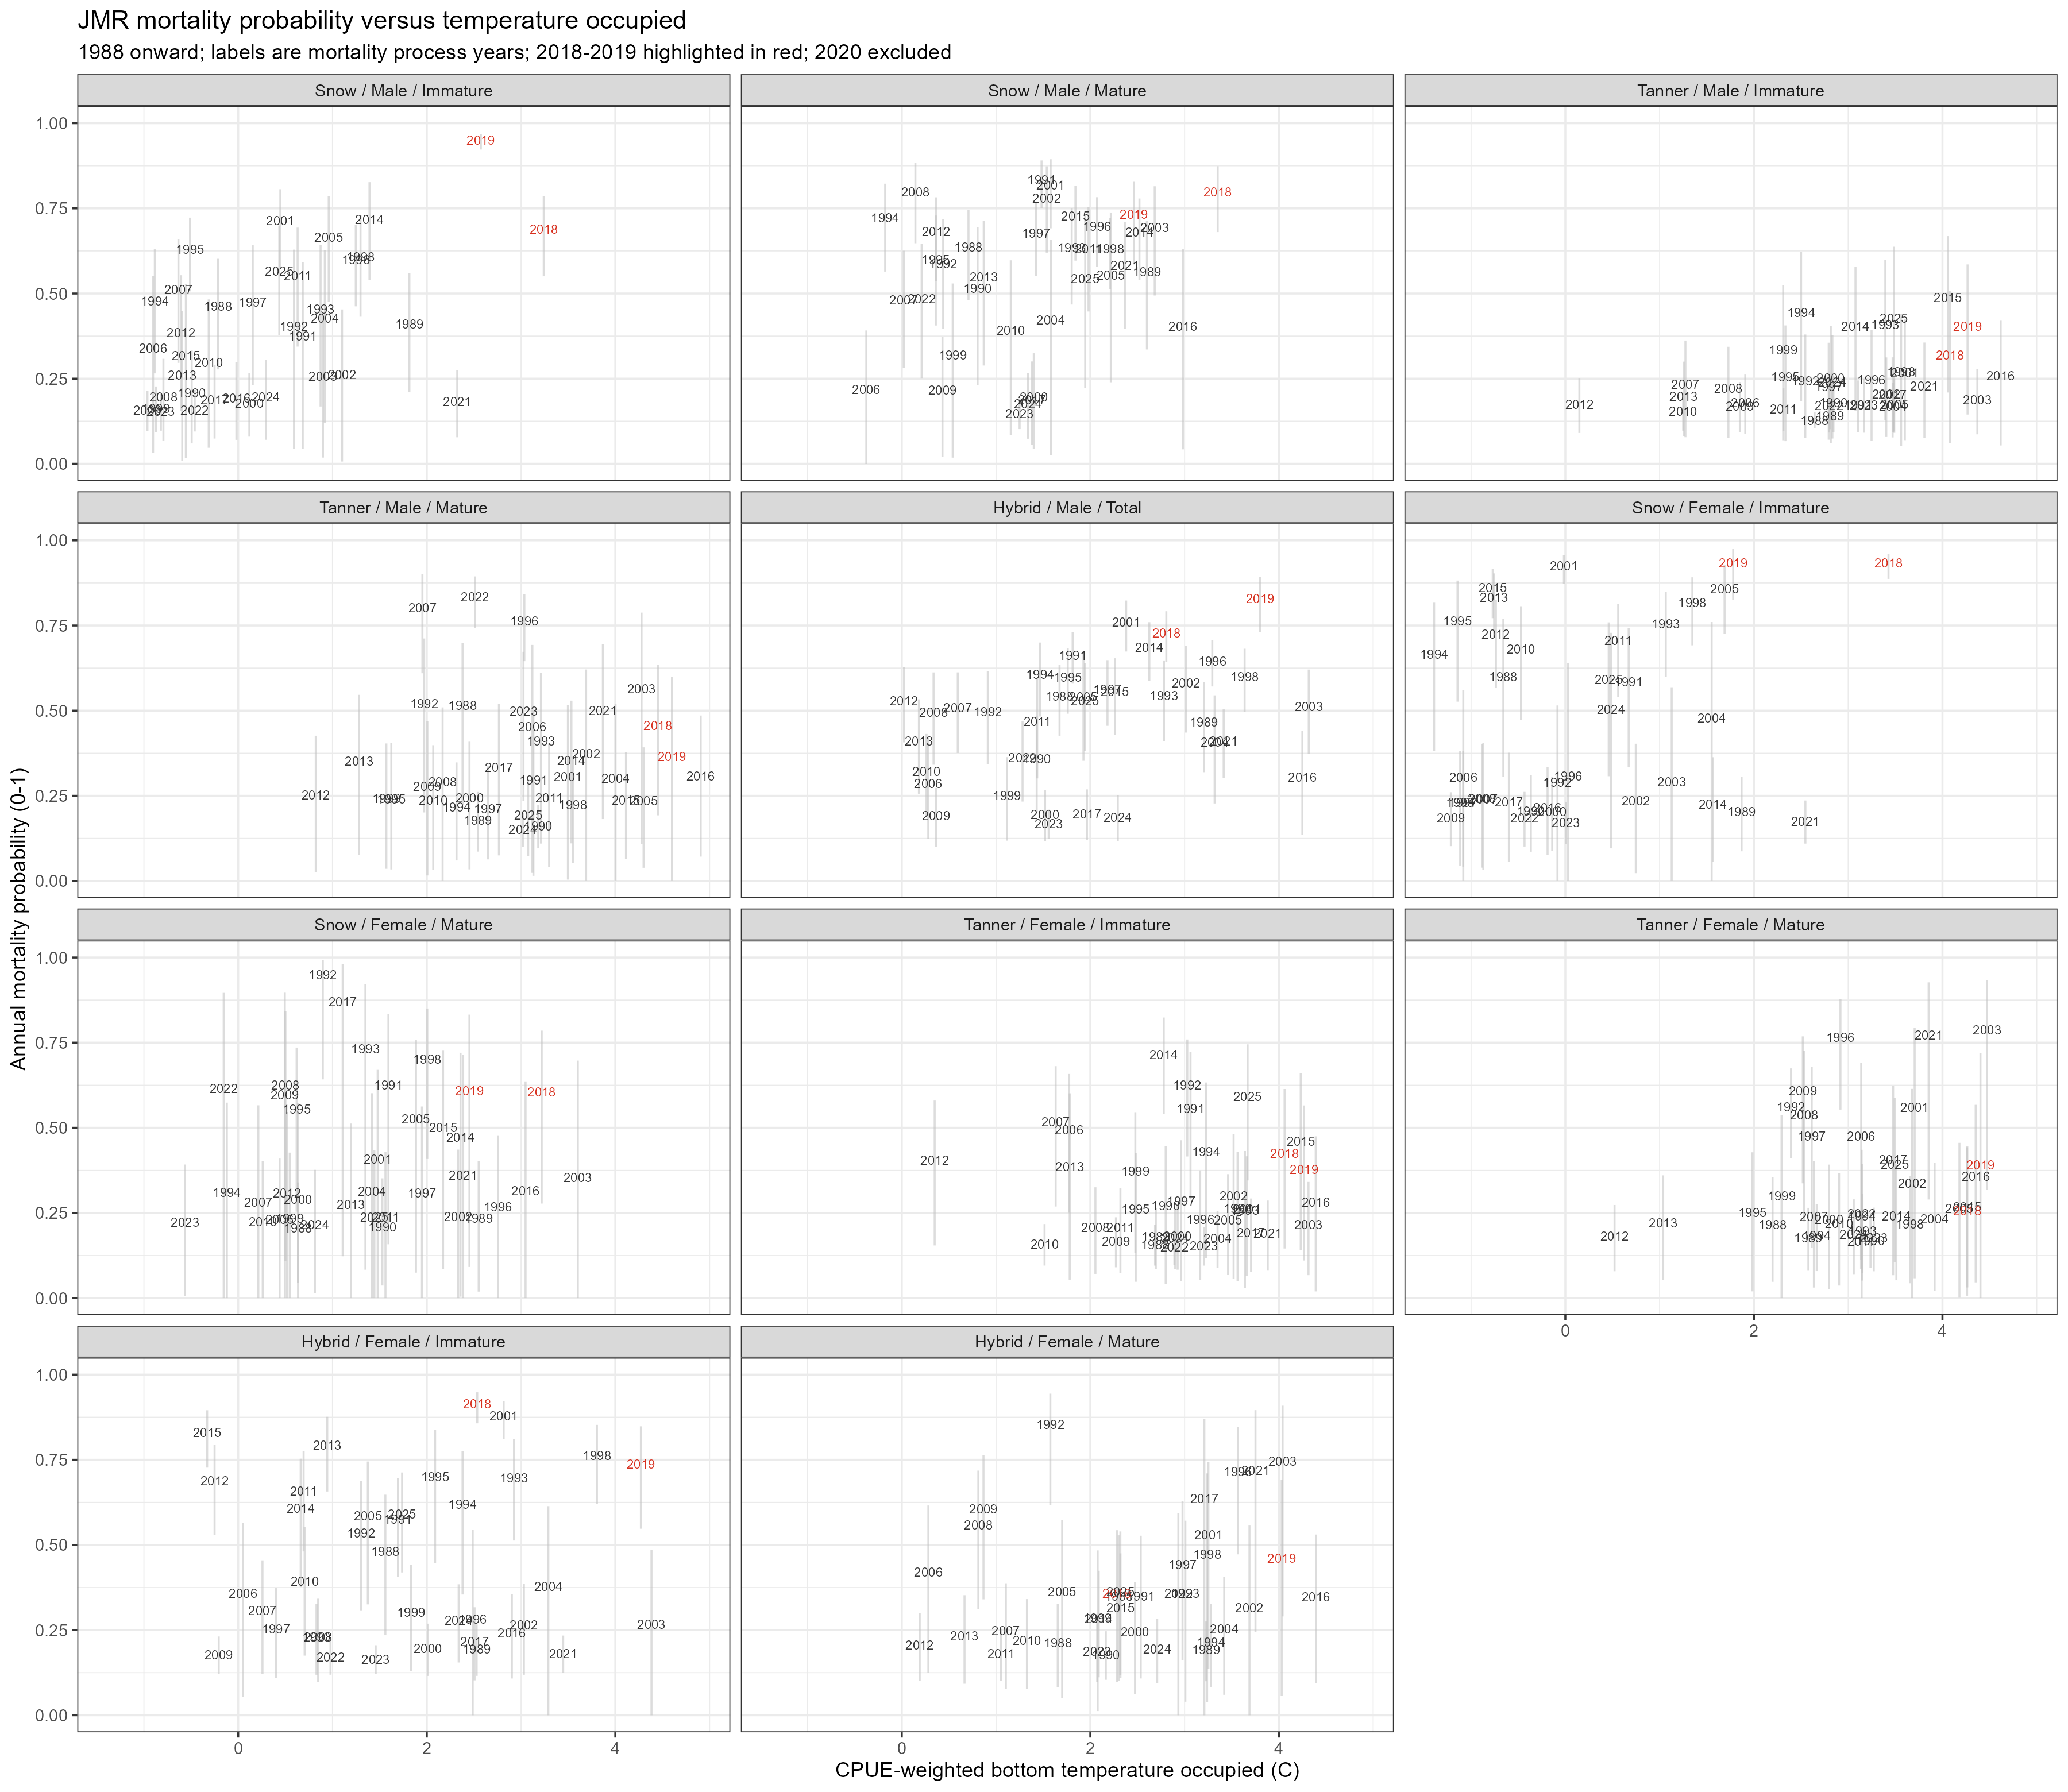

The data file committed next to this chart (first rows):
year, stock, sex, maturity, component, M, M_se, mortality_probability, mortality_probability_se, abundance, average_size, temperature, temperature_cpue, temperature_records, sea_ice_fraction, scaled_abundance, response, precision_weight, lower, upper, highlighted
1988, Snow, Male, Immature, Snow / Male / Immature, 0.6229, 0.1522, 0.4636, 0.08161, 36.98, 46.02, -0.2154, 8171975, 11894, 0.4556, 0.6984, 0.4636, 0.7255, 0.2772, 0.6019, FALSE
1989, Snow, Male, Immature, Snow / Male / Immature, 0.5278, 0.149, 0.4101, 0.08791, 24.93, 48.79, 1.816, 6528378, 13808, 0.3531, 0.03099, 0.4101, 0.6735, 0.21, 0.5595, FALSE
1990, Snow, Male, Immature, Snow / Male / Immature, 0.233, 0.0874, 0.2079, 0.06923, 20.2, 48.53, -0.4932, 3973836, 9176, 0.5202, -0.2315, 0.2079, 0.8552, 0.05985, 0.3326, FALSE
1991, Snow, Male, Immature, Snow / Male / Immature, 0.4699, 0.2167, 0.375, 0.1354, 42.18, 39.29, 0.6846, 6022672, 9047, 0.5437, 0.9872, 0.375, 0.4372, 0.04423, 0.5912, FALSE
1992, Snow, Male, Immature, Snow / Male / Immature, 0.518, 0.2414, 0.4043, 0.1438, 68.05, 37.77, 0.5921, 6409116, 7349, 0.5293, 2.421, 0.4043, 0.4116, 0.04379, 0.6289, FALSE
1993, Snow, Male, Immature, Snow / Male / Immature, 0.6059, 0.2152, 0.4544, 0.1174, 80.08, 39.59, 0.8737, 10700000, 9363, 0.4742, 3.088, 0.4544, 0.5043, 0.1682, 0.6422, FALSE
1994, Snow, Male, Immature, Snow / Male / Immature, 0.6513, 0.1749, 0.4786, 0.09117, 57.86, 43.96, -0.8843, 9065308, 9605, 0.4462, 1.856, 0.4786, 0.6494, 0.2655, 0.6299, FALSE
1995, Snow, Male, Immature, Snow / Male / Immature, 0.9944, 0.1472, 0.63, 0.05445, 31.77, 50, -0.5108, 7739048, 10696, 0.5587, 0.41, 0.63, 1.087, 0.5063, 0.7228, FALSE
1996, Snow, Male, Immature, Snow / Male / Immature, 0.9139, 0.1496, 0.5991, 0.06, 15.07, 50.85, 1.247, 4204522, 9681, 0.378, -0.5157, 0.5991, 0.9868, 0.4624, 0.701, FALSE
1997, Snow, Male, Immature, Snow / Male / Immature, 0.644, 0.1949, 0.4748, 0.1024, 9.296, 45.35, 0.1543, 1614723, 8124, 0.486, -0.8357, 0.4748, 0.5783, 0.2304, 0.6416, FALSE
1998, Snow, Male, Immature, Snow / Male / Immature, 0.9385, 0.1903, 0.6088, 0.07446, 10.56, 39.53, 1.297, 1388678, 6544, 0.5299, -0.7654, 0.6088, 0.7951, 0.4319, 0.7306, FALSE
1999, Snow, Male, Immature, Snow / Male / Immature, 0.1774, 0.04093, 0.1625, 0.03428, 7.224, 40.65, -0.873, 851818, 6483, 0.4854, -0.9506, 0.1625, 1.727, 0.09256, 0.2271, FALSE
2000, Snow, Male, Immature, Snow / Male / Immature, 0.1968, 0.0571, 0.1786, 0.0469, 11.96, 40.94, 0.1185, 1932556, 7907, 0.4877, -0.6879, 0.1786, 1.262, 0.08133, 0.2656, FALSE
2001, Snow, Male, Immature, Snow / Male / Immature, 1.254, 0.1976, 0.7145, 0.05641, 16.5, 42.38, 0.4472, 3122497, 9644, 0.2325, -0.4362, 0.7145, 1.05, 0.5795, 0.8062, FALSE
2002, Snow, Male, Immature, Snow / Male / Immature, 0.3051, 0.1523, 0.263, 0.1122, 8.741, 41.95, 1.102, 1067001, 4075, 0.5388, -0.8665, 0.263, 0.5276, 0.006649, 0.4531, FALSE
2003, Snow, Male, Immature, Snow / Male / Immature, 0.2966, 0.1419, 0.2566, 0.1055, 16.05, 38.96, 0.8988, 2356225, 4924, 0.4002, -0.4616, 0.2566, 0.5613, 0.01827, 0.4371, FALSE
2004, Snow, Male, Immature, Snow / Male / Immature, 0.557, 0.2195, 0.4271, 0.1257, 16.99, 41.79, 0.9187, 4090448, 6074, 0.3945, -0.4094, 0.4271, 0.4709, 0.1191, 0.6274, FALSE
2005, Snow, Male, Immature, Snow / Male / Immature, 1.095, 0.229, 0.6656, 0.07658, 25.04, 38.91, 0.9602, 4527579, 5587, 0.3448, 0.03669, 0.6656, 0.7731, 0.4761, 0.7865, FALSE
2006, Snow, Male, Immature, Snow / Male / Immature, 0.4164, 0.1962, 0.3406, 0.1294, 13.58, 40.87, -0.9029, 2665894, 9025, 0.4998, -0.5985, 0.3406, 0.4576, 0.03132, 0.5511, FALSE
2007, Snow, Male, Immature, Snow / Male / Immature, 0.7155, 0.1857, 0.511, 0.0908, 10.95, 44.91, -0.6341, 2641958, 9409, 0.4685, -0.7442, 0.511, 0.6521, 0.2964, 0.6602, FALSE
2008, Snow, Male, Immature, Snow / Male / Immature, 0.2193, 0.07626, 0.1969, 0.06124, 8.072, 44.47, -0.7932, 2134858, 10487, 0.5335, -0.9036, 0.1969, 0.9668, 0.06746, 0.3084, FALSE
2009, Snow, Male, Immature, Snow / Male / Immature, 0.171, 0.03605, 0.1571, 0.03039, 16.49, 38.36, -0.9627, 2230429, 9129, 0.5359, -0.437, 0.1571, 1.948, 0.09543, 0.2146, FALSE
2010, Snow, Male, Immature, Snow / Male / Immature, 0.3537, 0.1559, 0.2979, 0.1094, 20.79, 41.49, -0.3127, 6027547, 8929, 0.561, -0.1985, 0.2979, 0.541, 0.04706, 0.4827, FALSE
2011, Snow, Male, Immature, Snow / Male / Immature, 0.8022, 0.1941, 0.5517, 0.08701, 20.36, 43.84, 0.6304, 4334736, 9890, 0.4229, -0.2226, 0.5517, 0.6805, 0.3441, 0.6935, FALSE
2012, Snow, Male, Immature, Snow / Male / Immature, 0.4881, 0.1626, 0.3862, 0.0998, 13.1, 44.05, -0.6055, 3241849, 12432, 0.6012, -0.6247, 0.3862, 0.5932, 0.1558, 0.5537, FALSE
2013, Snow, Male, Immature, Snow / Male / Immature, 0.3019, 0.1496, 0.2606, 0.1107, 12.18, 43.57, -0.5936, 2405589, 10345, 0.5503, -0.6761, 0.2606, 0.5351, 0.008541, 0.4485, FALSE
2014, Snow, Male, Immature, Snow / Male / Immature, 1.264, 0.2496, 0.7176, 0.07048, 19.12, 39.98, 1.393, 3504318, 13027, 0.3723, -0.2913, 0.7176, 0.8401, 0.5394, 0.8269, FALSE
2015, Snow, Male, Immature, Snow / Male / Immature, 0.3828, 0.1868, 0.318, 0.1274, 25.35, 36.16, -0.5551, 3524276, 7963, 0.2912, 0.05404, 0.318, 0.4648, 0.01656, 0.5271, FALSE
2016, Snow, Male, Immature, Snow / Male / Immature, 0.2139, 0.07196, 0.1926, 0.0581, 39.15, 37.75, -0.01921, 5848035, 9633, 0.2986, 0.8189, 0.1926, 1.019, 0.07027, 0.2988, FALSE
2017, Snow, Male, Immature, Snow / Male / Immature, 0.2091, 0.06742, 0.1887, 0.0547, 56.51, 39.9, -0.2505, 8933876, 9725, 0.3157, 1.781, 0.1887, 1.082, 0.07408, 0.2891, FALSE
2018, Snow, Male, Immature, Snow / Male / Immature, 1.17, 0.189, 0.6897, 0.05864, 45.81, 47.15, 3.241, 13829834, 10806, 0.1293, 1.188, 0.6897, 1.01, 0.5505, 0.7857, TRUE
2019, Snow, Male, Immature, Snow / Male / Immature, 3.014, 0.2313, 0.9509, 0.01136, 13.71, 52.48, 2.573, 3970095, 5910, 0.1935, -0.5911, 0.9509, 5.214, 0.9227, 0.9688, TRUE
2021, Snow, Male, Immature, Snow / Male / Immature, 0.2013, 0.06138, 0.1824, 0.05019, 1.789, 37.11, 2.323, 286802, 3440, 0.3591, -1.252, 0.1824, 1.18, 0.07783, 0.275, FALSE
2022, Snow, Male, Immature, Snow / Male / Immature, 0.172, 0.03693, 0.1581, 0.03109, 7.873, 35.45, -0.461, 1454140, 4939, 0.4691, -0.9146, 0.1581, 1.904, 0.09487, 0.2168, FALSE
2023, Snow, Male, Immature, Snow / Male / Immature, 0.1674, 0.03325, 0.1541, 0.02813, 18.7, 36.92, -0.8203, 2175059, 5439, 0.4094, -0.3143, 0.1541, 2.105, 0.09718, 0.2075, FALSE
2024, Snow, Male, Immature, Snow / Male / Immature, 0.2189, 0.07439, 0.1966, 0.05976, 31.17, 39.43, 0.2935, 5656401, 6059, 0.4152, 0.3769, 0.1966, 0.9907, 0.0705, 0.3056, FALSE
2025, Snow, Male, Immature, Snow / Male / Immature, 0.8359, 0.1847, 0.5665, 0.08006, 27.65, 45.59, 0.4361, 5856989, 7211, 0.3303, 0.1818, 0.5665, 0.7395, 0.3774, 0.6982, FALSE
1988, Snow, Male, Mature, Snow / Male / Mature, 1.012, 0.1822, 0.6366, 0.06623, 6.542, 63.91, 0.7074, 2096094, 9647, 0.4556, 2.041, 0.6366, 1.018, 0.4806, 0.7457, FALSE
1989, Snow, Male, Mature, Snow / Male / Mature, 0.8305, 0.215, 0.5642, 0.09372, 4.36, 69.46, 2.6, 2813940, 10476, 0.3531, 0.871, 0.5642, 0.7193, 0.3357, 0.7141, FALSE
1990, Snow, Male, Mature, Snow / Male / Mature, 0.7236, 0.2354, 0.515, 0.1142, 3.613, 76.79, 0.8043, 3503123, 11793, 0.5202, 0.4699, 0.515, 0.5905, 0.2307, 0.6942, FALSE
1991, Snow, Male, Mature, Snow / Male / Mature, 1.8, 0.2107, 0.8347, 0.03484, 4.684, 80.54, 1.483, 2849639, 13550, 0.5437, 1.045, 0.8347, 1.935, 0.7501, 0.8906, FALSE
1992, Snow, Male, Mature, Snow / Male / Mature, 0.8871, 0.1956, 0.5881, 0.08055, 2.336, 78.61, 0.4392, 1531810, 10923, 0.5293, -0.215, 0.5881, 0.8369, 0.3957, 0.7193, FALSE
1993, Snow, Male, Mature, Snow / Male / Mature, 1.007, 0.1922, 0.6347, 0.0702, 3.478, 65.52, 1.803, 993478, 9162, 0.4742, 0.3978, 0.6347, 0.9603, 0.4677, 0.7494, FALSE
1994, Snow, Male, Mature, Snow / Male / Mature, 1.279, 0.229, 0.7218, 0.0637, 4.321, 64.51, -0.1759, 739142, 3824, 0.4462, 0.8499, 0.7218, 1.058, 0.5643, 0.8224, FALSE
1995, Snow, Male, Mature, Snow / Male / Mature, 0.9133, 0.2002, 0.5988, 0.08031, 4.111, 68, 0.3612, 1631418, 6170, 0.5587, 0.7372, 0.5988, 0.8394, 0.4061, 0.729, FALSE
1996, Snow, Male, Mature, Snow / Male / Mature, 1.195, 0.1695, 0.6972, 0.05133, 3.58, 73.13, 2.071, 3082829, 12167, 0.378, 0.4523, 0.6972, 1.313, 0.5778, 0.7828, FALSE
1997, Snow, Male, Mature, Snow / Male / Mature, 1.129, 0.1662, 0.6765, 0.05374, 2.236, 79.82, 1.424, 2810266, 16984, 0.486, -0.2687, 0.6765, 1.254, 0.552, 0.7665, FALSE
1998, Snow, Male, Mature, Snow / Male / Mature, 0.9993, 0.1424, 0.6319, 0.05242, 1.652, 73.58, 2.209, 1452563, 13576, 0.5299, -0.5818, 0.6319, 1.286, 0.5134, 0.7215, FALSE
1999, Snow, Male, Mature, Snow / Male / Mature, 0.3861, 0.1877, 0.3203, 0.1276, 0.8377, 71.77, 0.5401, 563499, 7445, 0.4854, -1.019, 0.3203, 0.5284, 0.01806, 0.5295, FALSE
2000, Snow, Male, Mature, Snow / Male / Mature, 0.2187, 0.08863, 0.1964, 0.07122, 1.033, 69.54, 1.4, 492770, 5330, 0.4877, -0.9137, 0.1964, 0.9465, 0.04396, 0.3245, FALSE
2001, Snow, Male, Mature, Snow / Male / Mature, 1.71, 0.273, 0.8192, 0.04936, 1.573, 72.03, 1.579, 926431, 6790, 0.2325, -0.6242, 0.8192, 1.366, 0.6913, 0.8941, FALSE
2002, Snow, Male, Mature, Snow / Male / Mature, 1.517, 0.2805, 0.7807, 0.06152, 0.7682, 68.29, 1.538, 807656, 5591, 0.5388, -1.056, 0.7807, 1.096, 0.6199, 0.8734, FALSE
2003, Snow, Male, Mature, Snow / Male / Mature, 1.184, 0.2565, 0.694, 0.07848, 0.7074, 72.46, 2.683, 536900, 6270, 0.4002, -1.089, 0.694, 0.8589, 0.4942, 0.8149, FALSE
2004, Snow, Male, Mature, Snow / Male / Mature, 0.5482, 0.2661, 0.422, 0.1538, 1.373, 62.79, 1.581, 432091, 3727, 0.3945, -0.7317, 0.422, 0.4382, 0.02624, 0.6569, FALSE
2005, Snow, Male, Mature, Snow / Male / Mature, 0.8061, 0.2717, 0.5534, 0.1213, 2.489, 63.19, 2.217, 953087, 6321, 0.3448, -0.1326, 0.5534, 0.5556, 0.2394, 0.7378, FALSE
2006, Snow, Male, Mature, Snow / Male / Mature, 0.2462, 0.1278, 0.2183, 0.09994, 2.041, 66.26, -0.3759, 1054659, 6661, 0.4998, -0.3733, 0.2183, 0.6745, 0, 0.3915, FALSE
2007, Snow, Male, Mature, Snow / Male / Mature, 0.6568, 0.1661, 0.4815, 0.08611, 2.83, 65.33, 0.0211, 1313688, 8854, 0.4685, 0.05004, 0.4815, 0.7828, 0.282, 0.6256, FALSE
2008, Snow, Male, Mature, Snow / Male / Mature, 1.598, 0.2832, 0.7977, 0.0573, 2.62, 63.89, 0.1444, 1041544, 9797, 0.5335, -0.06249, 0.7977, 1.176, 0.6475, 0.8839, FALSE
2009, Snow, Male, Mature, Snow / Male / Mature, 0.2438, 0.1143, 0.2164, 0.08955, 1.396, 70.43, 0.4319, 1156437, 11856, 0.5359, -0.7193, 0.2164, 0.7528, 0.01964, 0.3736, FALSE
2010, Snow, Male, Mature, Snow / Male / Mature, 0.4988, 0.2098, 0.3928, 0.1274, 2.276, 68.02, 1.156, 886929, 9425, 0.561, -0.2469, 0.3928, 0.5291, 0.08385, 0.5975, FALSE
... 347 more rows
